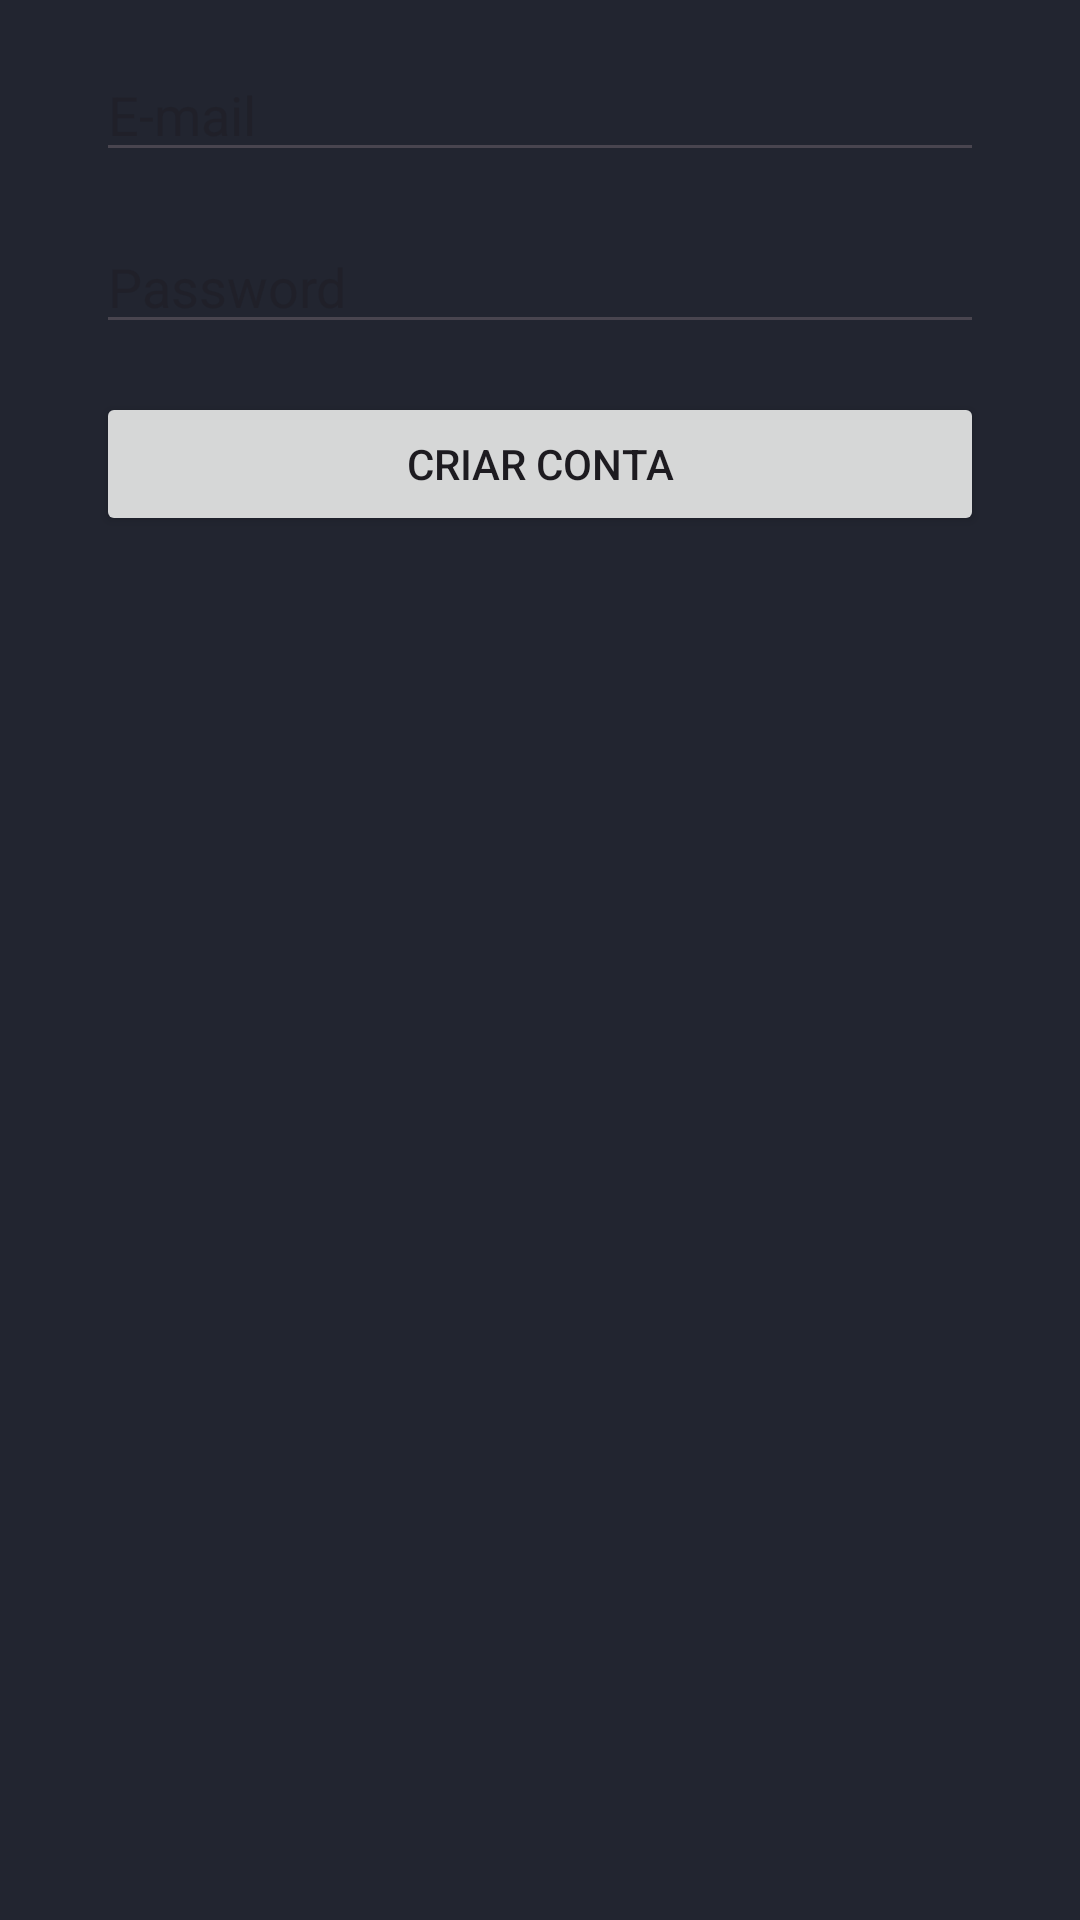

Write the Android layout XML for this screen, with the resource values it uses.
<!-- AndroidManifest.xml: application theme Theme.AppAutenticaçãoC -->
<!-- res/layout/activity_cadastro.xml -->
<?xml version="1.0" encoding="utf-8"?>
<androidx.constraintlayout.widget.ConstraintLayout xmlns:android="http://schemas.android.com/apk/res/android"
    xmlns:app="http://schemas.android.com/apk/res-auto"
    xmlns:tools="http://schemas.android.com/tools"
    android:layout_width="match_parent"
    android:layout_height="match_parent"
    tools:context=".CadastroActivity">

    <EditText
        android:id="@+id/editEmail"
        android:layout_width="0dp"
        android:layout_height="wrap_content"
        android:layout_marginStart="32dp"
        android:layout_marginTop="16dp"
        android:layout_marginEnd="32dp"
        android:ems="10"
        android:inputType="textEmailAddress"
        android:hint="E-mail"
        app:layout_constraintEnd_toEndOf="parent"
        app:layout_constraintStart_toStartOf="parent"
        app:layout_constraintTop_toTopOf="parent" />

    <EditText
        android:id="@+id/editSenha"
        android:layout_width="0dp"
        android:layout_height="wrap_content"
        android:layout_marginStart="32dp"
        android:layout_marginTop="16dp"
        android:layout_marginEnd="32dp"
        android:ems="10"
        android:inputType="textPassword"
        android:hint="Password"
        app:layout_constraintEnd_toEndOf="parent"
        app:layout_constraintStart_toStartOf="parent"
        app:layout_constraintTop_toBottomOf="@+id/editEmail" />

    <Button
        android:id="@+id/btnCriaConta"
        android:layout_width="0dp"
        android:layout_height="wrap_content"
        android:layout_marginStart="32dp"
        android:layout_marginTop="16dp"
        android:layout_marginEnd="32dp"
        android:text="Criar Conta"
        app:layout_constraintEnd_toEndOf="parent"
        app:layout_constraintStart_toStartOf="parent"
        app:layout_constraintTop_toBottomOf="@+id/editSenha" />

    <ProgressBar
        android:id="@+id/progressBar"
        style="?android:attr/progressBarStyle"
        android:layout_width="wrap_content"
        android:layout_height="wrap_content"
        android:layout_marginTop="16dp"
        android:visibility="gone"
        tools:visibility="visible"
        app:layout_constraintEnd_toEndOf="parent"
        app:layout_constraintStart_toStartOf="parent"
        app:layout_constraintTop_toBottomOf="@+id/btnCriaConta" />

</androidx.constraintlayout.widget.ConstraintLayout>
<!-- resources referenced by this layout -->
<resources>
  <style name="Theme.AppAutenticaçãoC" parent="Base.Theme.AppAutenticaçãoC" />
  <style name="Base.Theme.AppAutenticaçãoC" parent="Theme.Material3.DayNight.NoActionBar">
          
          
  
          <item name="colorPrimary">#222530</item>
          
          <item name="android:windowBackground">#222530</item>
      </style>
</resources>
